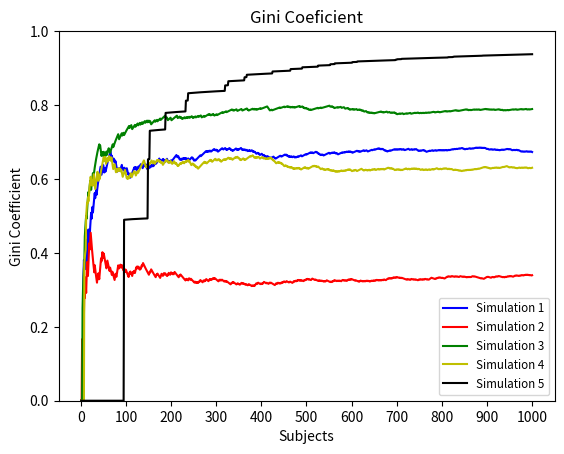

Reproduce this figure in Python.
import math
import random
import numpy as np
import matplotlib.pyplot as plt

def gini_coefficient(tables, guests):
    """ calculates the gini coefficient"""
    length = len(tables)
    shared_table = dict()
    for table in tables:
        shared_table[table] = tables[table] / guests
    denom = 0
    for table in shared_table:
        denom += shared_table[table]
    denom = denom / length
    denom = 2 * denom
    temp = 0
    for i in shared_table:
        for j in shared_table:
            temp += abs(shared_table[i] - shared_table[j])
    temp = temp / math.pow(length, 2)
    gini_coe = temp / denom
    return gini_coe

def draw(list1, list2, list3, list4, list5):
    length = len(list1)
    x = length * [0]
    for i in range(length):
        x[i] = i + 1
    plt.xticks(np.arange(0,1001,100))
    plt.ylim(0,1)
    plt.title("Gini Coeficient")
    plt.xlabel("Subjects")
    plt.ylabel("Gini Coefficient")
    plt.plot(x, list1, label='Simulation 1',color="b")
    plt.plot(x, list2, label='Simulation 2',color="r")
    plt.plot(x, list3, label='Simulation 3',color="g")
    plt.plot(x, list4, label='Simulation 4',color="y")
    plt.plot(x, list5, label='Simulation 5',color="k")
    plt.legend(loc=0,fontsize='small')
    plt.show()

def sitting_at_table(customer_count):
    tables = dict()
    all_gini_coe = 1000 * [0]
    tables[1] = 1
    number_of_tables = 1
    number_of_all_guests = 1
    re = gini_coefficient(tables, number_of_all_guests)
    all_gini_coe[number_of_all_guests - 1] = re

    for i in range(2, customer_count + 1):
        number_of_all_guests += 1
        found = 0
        rand = random.random()
        for table in tables:
            prob = tables[table] / number_of_all_guests
            if rand < prob:
                tables[table] += 1
                found = 1
                re = gini_coefficient(tables, number_of_all_guests)
                all_gini_coe[number_of_all_guests - 1] = re
                break
        if found == 0:
            number_of_tables += 1
            tables[number_of_tables] = 1
            re = gini_coefficient(tables, number_of_all_guests)
            all_gini_coe[number_of_all_guests - 1] = re
    return all_gini_coe


def main():
    """ main """
    customers_num = 1000
    print("Simulating1... ")
    all_gini_coeff1 = sitting_at_table(customers_num)
    print("Simulating2... ")
    all_gini_coeff2 = sitting_at_table(customers_num)
    print("Simulating3... ")
    all_gini_coeff3 = sitting_at_table(customers_num)
    print("Simulating4... ")
    all_gini_coeff4 = sitting_at_table(customers_num)
    print("Simulating5... ")
    all_gini_coeff5 = sitting_at_table(customers_num)
    draw(all_gini_coeff1, all_gini_coeff2, all_gini_coeff3, all_gini_coeff4, all_gini_coeff5)


if __name__ == '__main__':
    main()



